4-way image classification set "processed" from GitHub (ibrahimaddou/4ESGI_PROJET_Frameworks_Deep_Learning_Groupe5); label vocabulary: background, badge, briquet, telephone.

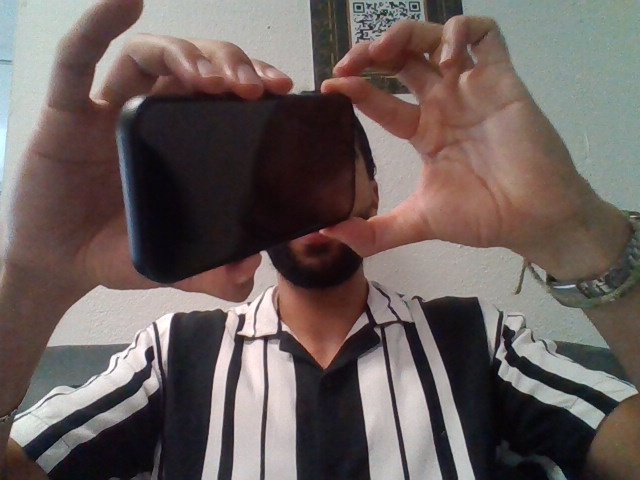
Label: telephone

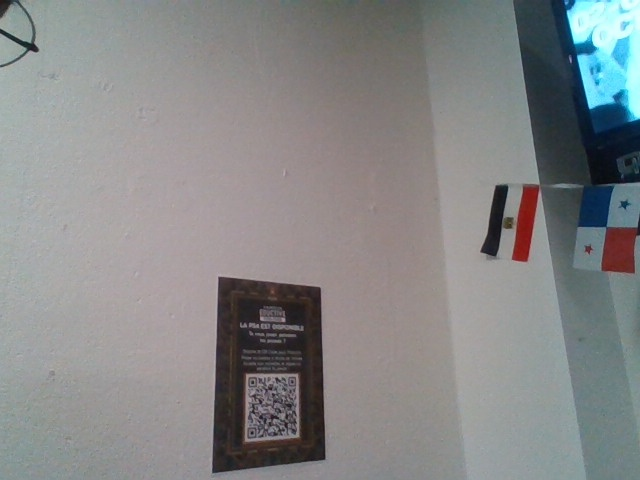
Label: background

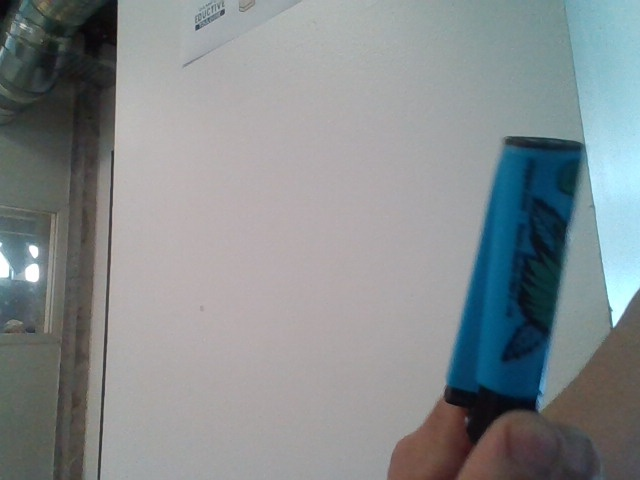
Label: briquet

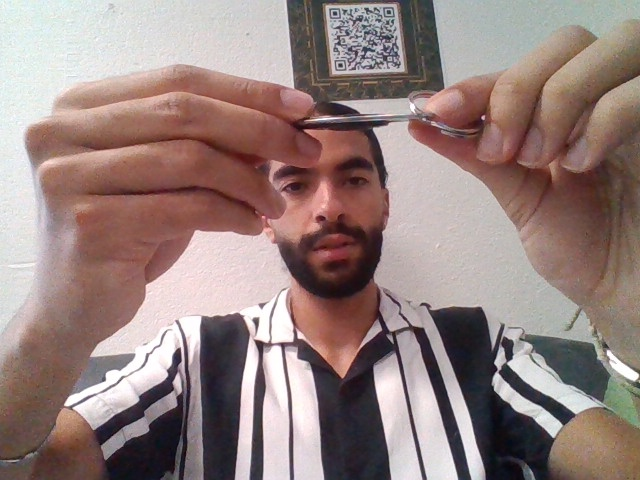
Label: badge

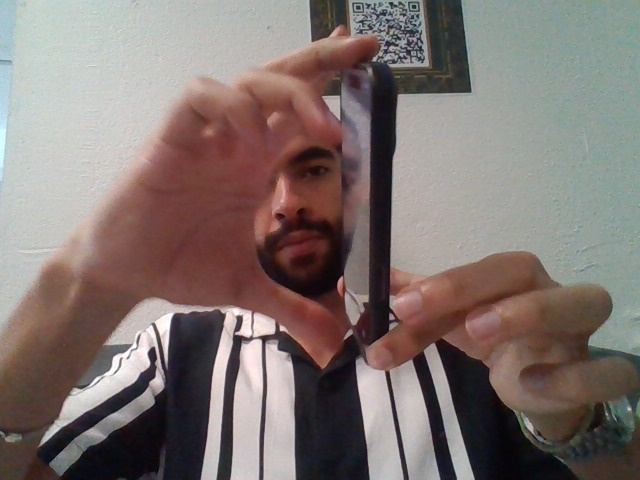
Label: telephone

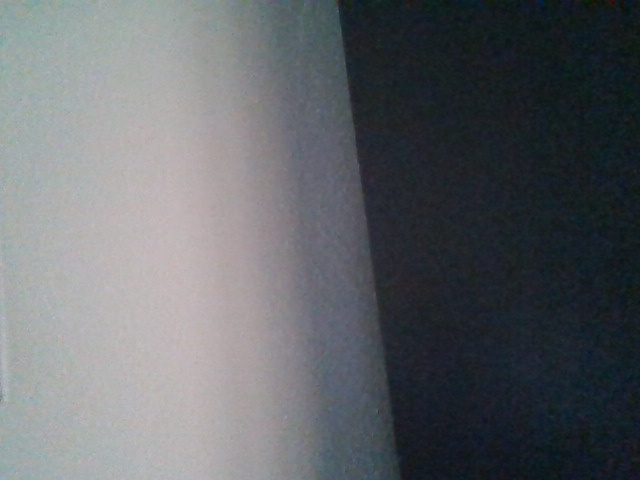
Label: background
